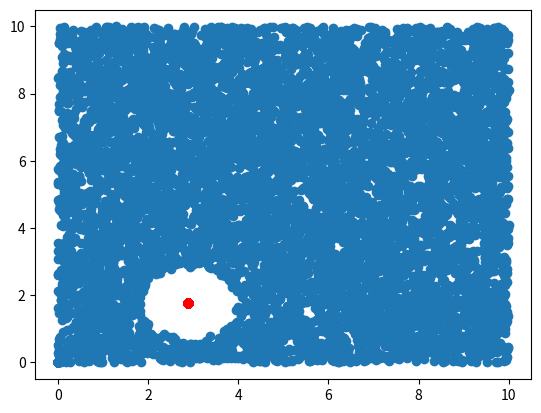

This chart was generated by the following Python code:
import numpy as np
import matplotlib.pyplot as plt
import random
from mpl_toolkits.mplot3d import Axes3D

random.seed()

# Uniformly distributed point data
N = 8500
xs = np.random.uniform(high=10, size=(N))
ys = np.random.uniform(high=10, size=(N))

# number of points
num_points = 5

# min and max radius
min_radius = 0.5
max_radius = 1.1

# generate the x and y values of the random holes
holes_x = np.array([ np.full_like(xs, random.uniform(0, 10)) for x in
    range(num_points)])
holes_y = np.array([ np.full_like(xs, random.uniform(0, 10)) for y in
    range(num_points)])

# generate matrices of the radiuses of each hole
radius = np.array([ np.full_like(xs, random.uniform(0.5,
    max_radius))  for x in range(num_points) ])

hole_1_x = holes_x[0]
hole_1_y = holes_y[0]
radius_1 = radius[0]

# get the distance between the point and the center of the hole
dist = np.sqrt(((holes_x[0] - xs) ** 2) + ((holes_y[0] - ys) ** 2))

# 1 if point is beyond the radius, 0 otherwise
factor = (dist >= (radius_1 ** 2) ).astype(int)

print('hole_y: ', holes_x[0,0])
print('hole_x: ', holes_y[0,0])
print('radius: ', radius_1[0])
print(dist)
print(factor)
print(radius_1)

# zero out the x,y points that are within the radius of the center of 
# the circle
xs = xs * factor
ys = ys * factor

# Plotting the points
fig = plt.figure()
ax = fig.add_subplot(111)
ax.scatter(xs, ys)
ax.scatter(hole_1_x, hole_1_y, c='red')
plt.show()

